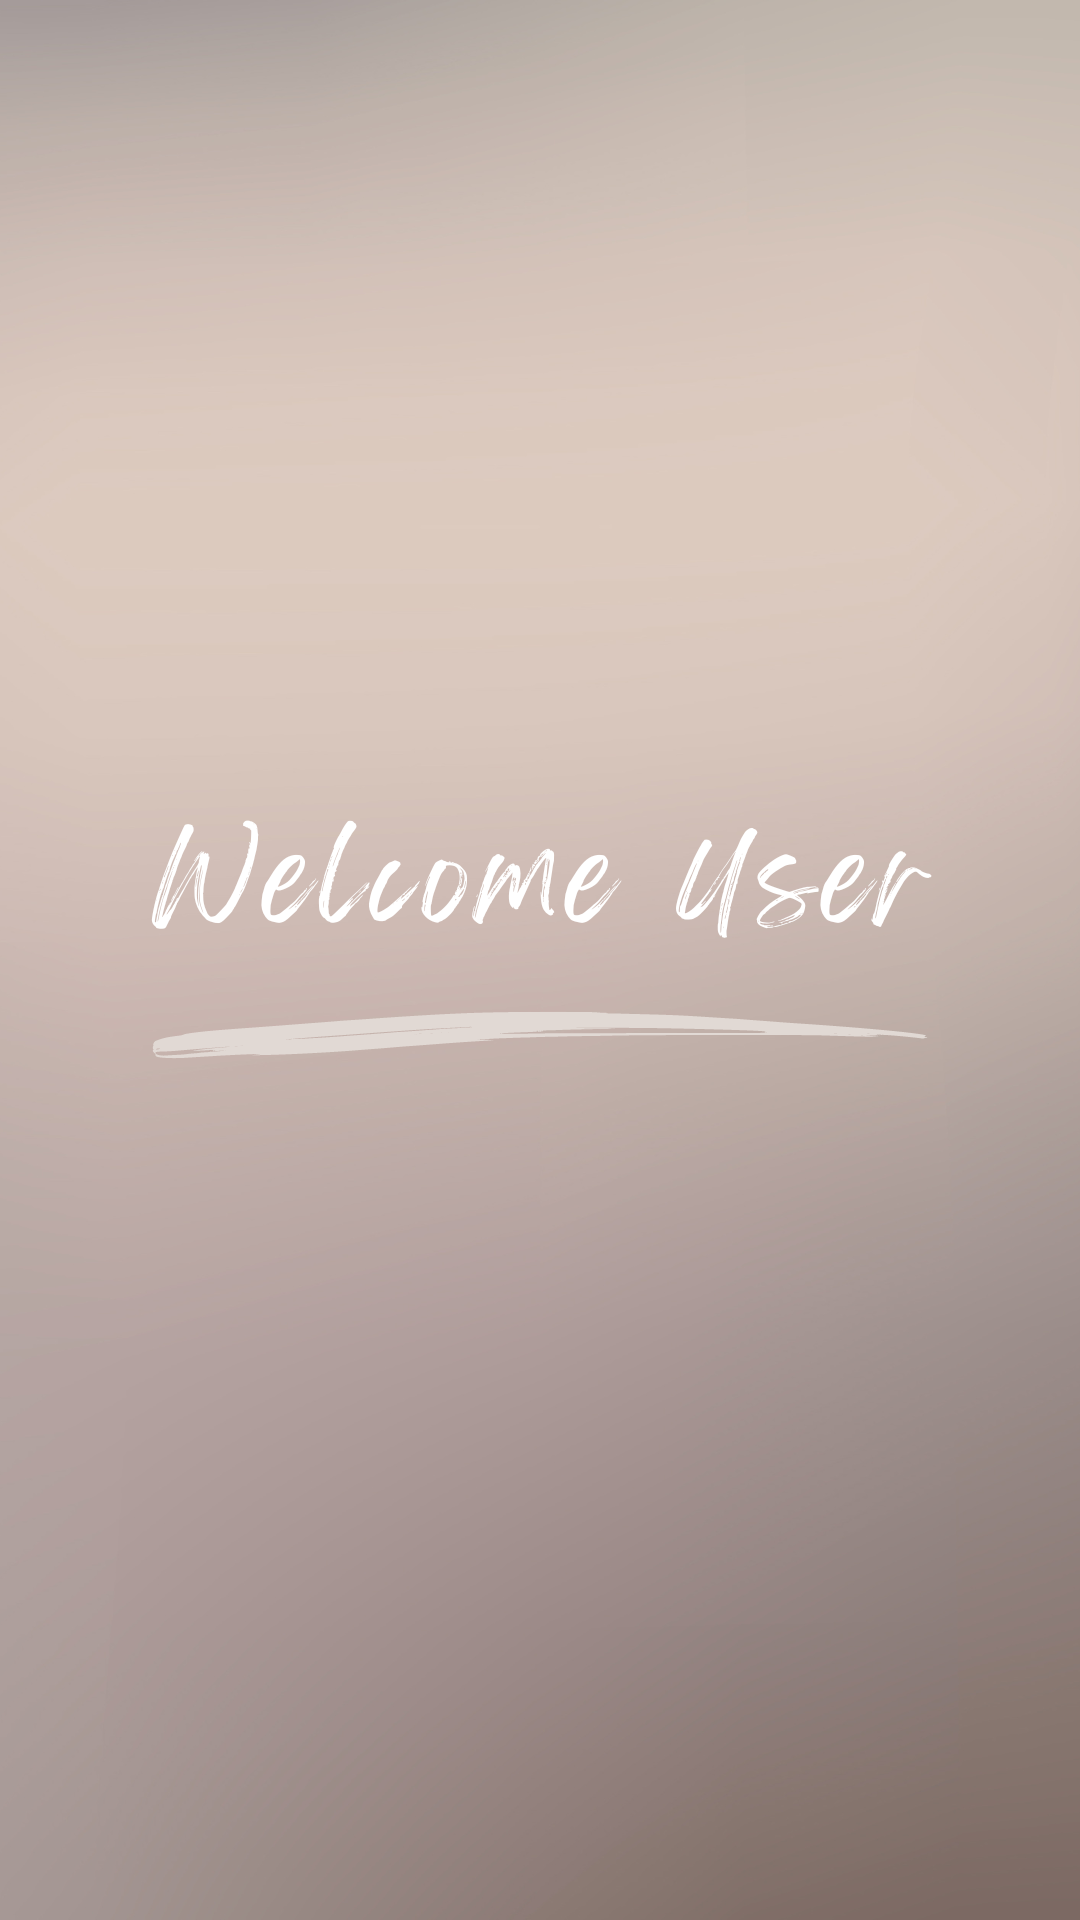

Here is an Android app screen rendered from its layout file. Give the layout XML and the strings, colors and styles it references.
<!-- AndroidManifest.xml: application theme Theme.FirebaseCa01 -->
<!-- res/layout/activity_main.xml -->
<?xml version="1.0" encoding="utf-8"?>
<androidx.constraintlayout.widget.ConstraintLayout xmlns:android="http://schemas.android.com/apk/res/android"
    xmlns:app="http://schemas.android.com/apk/res-auto"
    xmlns:tools="http://schemas.android.com/tools"
    android:layout_width="match_parent"
    android:layout_height="match_parent"
    tools:context=".MainActivity">

    <ImageView
        android:id="@+id/imageView2"
        android:layout_width="wrap_content"
        android:layout_height="wrap_content"
        app:layout_constraintBottom_toBottomOf="parent"
        app:layout_constraintEnd_toEndOf="parent"
        app:layout_constraintStart_toStartOf="parent"
        app:layout_constraintTop_toTopOf="parent"
        app:srcCompat="@drawable/beige_modern_minimalist_ios_home_screen_" />
</androidx.constraintlayout.widget.ConstraintLayout>
<!-- resources referenced by this layout -->
<resources>
  <!-- drawable beige_modern_minimalist_ios_home_screen_: png bitmap (drawable, 419447 bytes) -->
  <style name="Theme.FirebaseCa01" parent="Base.Theme.FirebaseCa01" />
  <style name="Base.Theme.FirebaseCa01" parent="Theme.Material3.DayNight.NoActionBar">
          
          
      </style>
</resources>
